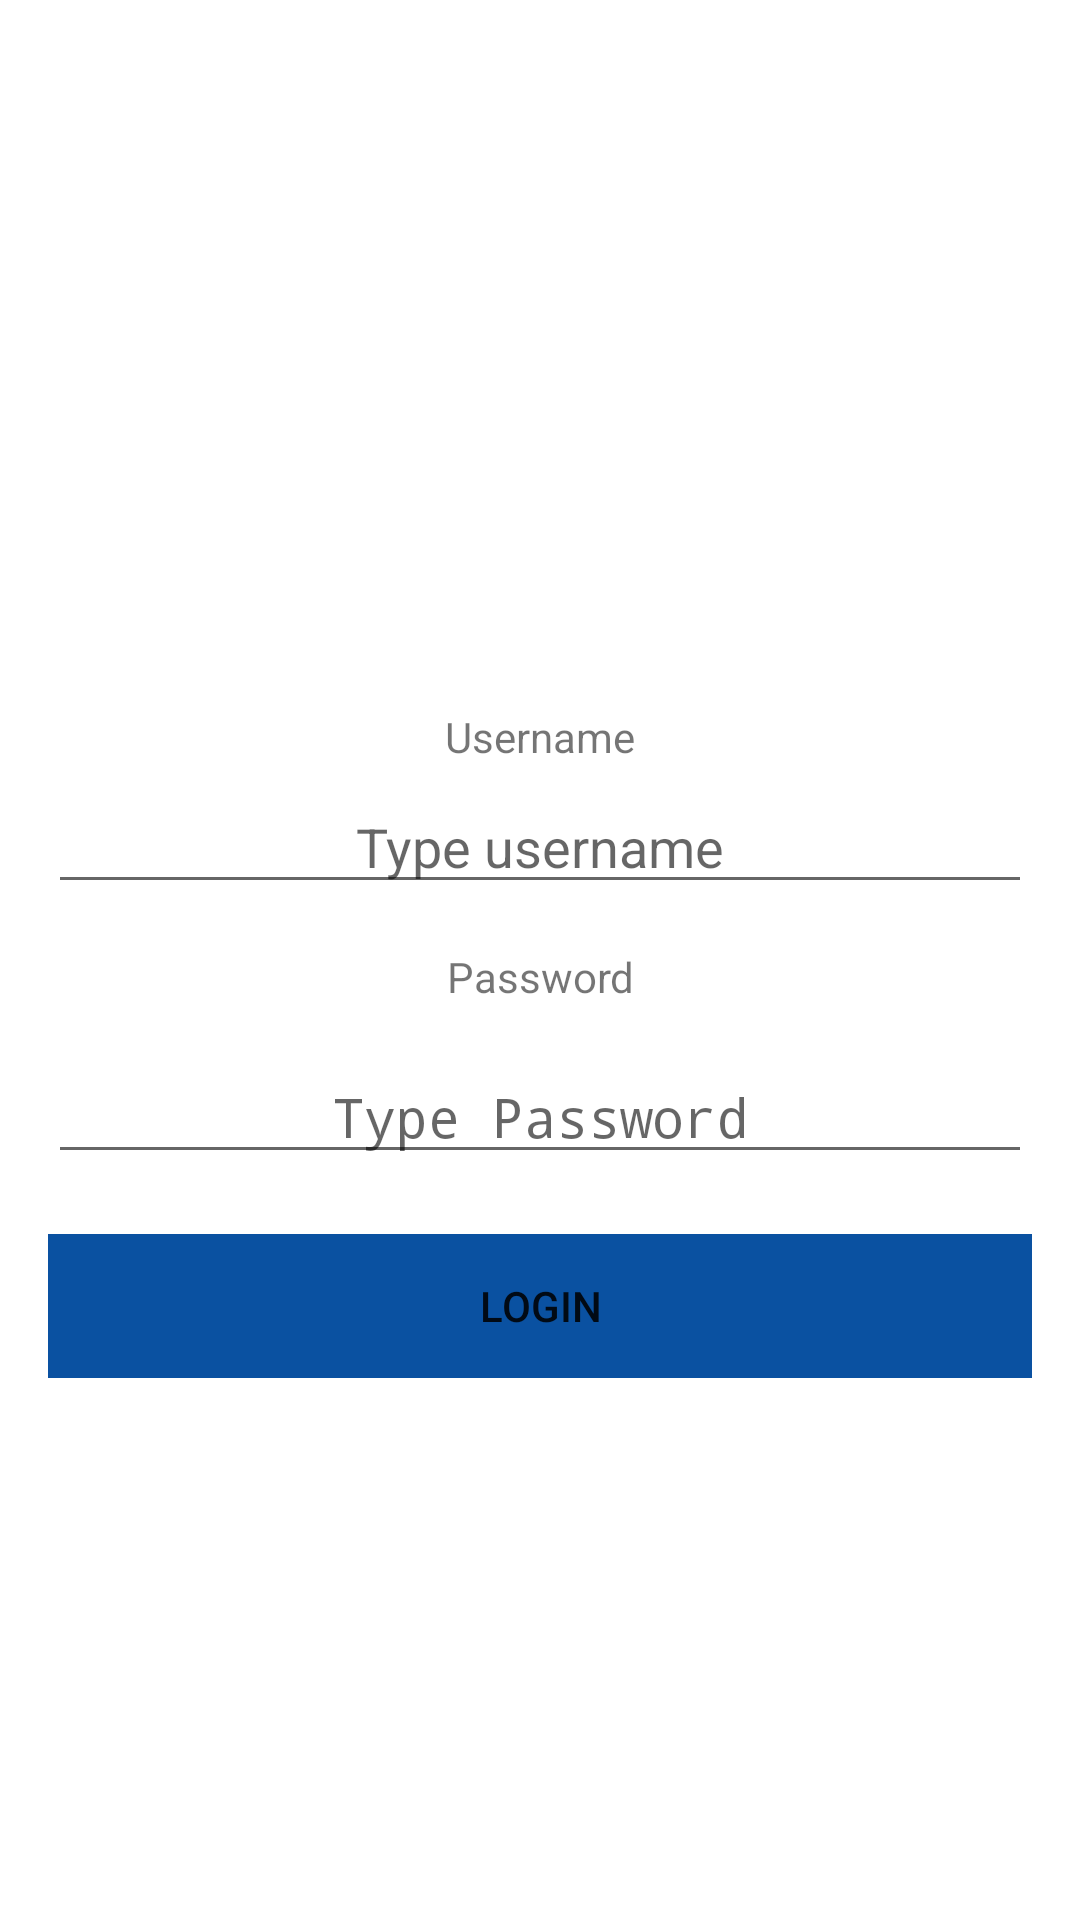

Layout XML and referenced resources for this Android screen:
<!-- AndroidManifest.xml: application theme AppTheme -->
<!-- res/layout/content_main.xml -->
<?xml version="1.0" encoding="utf-8"?>
<RelativeLayout xmlns:android="http://schemas.android.com/apk/res/android"
    xmlns:app="http://schemas.android.com/apk/res-auto"
    xmlns:tools="http://schemas.android.com/tools"
    android:id="@+id/content_main"
    android:layout_width="match_parent"
    android:layout_height="match_parent"
    android:paddingBottom="@dimen/activity_vertical_margin"
    android:paddingLeft="@dimen/activity_horizontal_margin"
    android:paddingRight="@dimen/activity_horizontal_margin"
    android:paddingTop="@dimen/activity_vertical_margin"
    app:layout_behavior="@string/appbar_scrolling_view_behavior"
    tools:context=".ui.MainActivity"
    android:background="@color/white"
    tools:showIn="@layout/activity_main">


    <TextView
        android:text="@string/username"
        android:layout_width="wrap_content"
        android:layout_height="wrap_content"
        android:layout_marginTop="220dp"
        android:id="@+id/textView"
        android:layout_alignParentRight="true"
        android:layout_alignParentEnd="true"
        android:layout_alignParentLeft="true"
        android:layout_alignParentStart="true"
        android:gravity="center_horizontal"/>

    <EditText
        android:layout_width="wrap_content"
        android:layout_height="wrap_content"
        android:inputType="textPersonName"
        android:hint="Type username"
        android:gravity="center_horizontal"
        android:ems="10"
        android:layout_below="@+id/textView"
        android:layout_marginTop="5dp"
        android:id="@+id/editTextUser"
        android:singleLine="true"
        android:layout_alignParentRight="true"
        android:layout_alignParentEnd="true"
        android:layout_alignParentLeft="true"
        android:layout_alignParentStart="true" />

    <TextView
        android:text="@string/password"
        android:layout_width="wrap_content"
        android:layout_height="wrap_content"
        android:layout_marginTop="300dp"
        android:layout_alignParentRight="true"
        android:layout_alignParentEnd="true"
        android:layout_alignParentLeft="true"
        android:layout_alignParentStart="true"
        android:gravity="center_horizontal"
        android:id="@+id/textView6" />

    <EditText
        android:layout_width="wrap_content"
        android:layout_height="wrap_content"
        android:inputType="textPassword"
        android:gravity="center_horizontal"
        android:hint="Type Password"
        android:ems="10"
        android:layout_below="@+id/textView"
        android:layout_marginTop="95dp"
        android:id="@+id/editTextPass"
        android:singleLine="true"
        android:layout_alignParentRight="true"
        android:layout_alignParentEnd="true"
        android:layout_alignParentLeft="true"
        android:layout_alignParentStart="true" />

    <Button
        android:text="@string/login"
        android:layout_width="wrap_content"
        android:layout_height="wrap_content"
        android:layout_below="@+id/editTextPass"
        android:layout_marginTop="20dp"
        android:id="@+id/buttonLogin"
        android:background="?attr/colorPrimary"
        android:layout_alignParentLeft="true"
        android:layout_alignParentStart="true"
        android:layout_alignParentRight="true"
        android:layout_alignParentEnd="true"
        style="@style/Widget.AppCompat.Button.Borderless" />

    <ImageView
        android:layout_width="wrap_content"
        android:layout_height="250dp"
        app:srcCompat="@drawable/loginheader2"
        android:id="@+id/imageView"
        android:contentDescription="Header"
        android:layout_above="@+id/editTextUser"
        android:layout_alignParentLeft="true"
        android:layout_alignParentStart="true"
        android:layout_marginBottom="21dp" />

    <ImageView
        android:layout_width="wrap_content"
        android:layout_height="100dp"
        app:srcCompat="@drawable/logo_urdu_new"
        android:id="@+id/logo_urdu"
        android:contentDescription="Footer"
        android:layout_below="@+id/imageView"
        android:layout_centerHorizontal="true"
        android:layout_marginTop="-100dp"
        />

</RelativeLayout>
<!-- res/layout/activity_main.xml (included above) -->
<?xml version="1.0" encoding="utf-8"?>
<android.support.design.widget.CoordinatorLayout xmlns:android="http://schemas.android.com/apk/res/android"
    xmlns:app="http://schemas.android.com/apk/res-auto"
    xmlns:tools="http://schemas.android.com/tools"
    android:layout_width="match_parent"
    android:layout_height="match_parent"
    android:fitsSystemWindows="true"
    tools:context=".ui.MainActivity">

    <android.support.design.widget.AppBarLayout
        android:layout_width="match_parent"
        android:layout_height="wrap_content"
        android:theme="@style/AppTheme.AppBarOverlay">

        <android.support.v7.widget.Toolbar
            android:id="@+id/toolbar"
            android:layout_width="match_parent"
            android:layout_height="?attr/actionBarSize"
            android:background="?attr/colorPrimary"
            app:popupTheme="@style/AppTheme.PopupOverlay" />

    </android.support.design.widget.AppBarLayout>



    <include layout="@layout/content_main" />


</android.support.design.widget.CoordinatorLayout>
<!-- resources referenced by this layout -->
<resources>
  <color name="white">#ffffff</color>
  <dimen name="activity_horizontal_margin">16dp</dimen>
  <dimen name="activity_vertical_margin">16dp</dimen>
  <!-- drawable loginheader2: jpg bitmap (drawable, 46333 bytes) -->
  <!-- drawable logo_urdu_new: gif bitmap (drawable, 6664 bytes) -->
  <string name="login">Login</string>
  <string name="password">Password</string>
  <string name="username">Username</string>
  <style name="AppTheme.AppBarOverlay" parent="ThemeOverlay.AppCompat.Dark.ActionBar" />
  <style name="AppTheme.PopupOverlay" parent="ThemeOverlay.AppCompat.Light" />
  <style name="AppTheme" parent="Theme.AppCompat.Light.DarkActionBar">
          
          <item name="colorPrimary">@color/colorPrimary</item>
          <item name="colorPrimaryDark">@color/colorPrimaryDark</item>
          <item name="colorAccent">@color/colorAccent</item>
  
      </style>
  <color name="colorPrimary">#0A51A1</color>
  <color name="colorPrimaryDark">#303F9F</color>
  <color name="colorAccent">#FF4081</color>
</resources>
